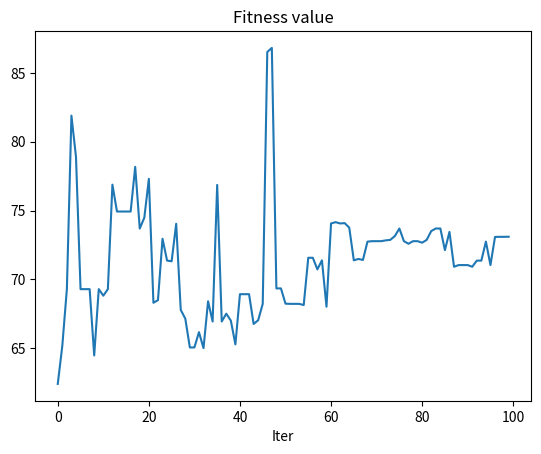

Write Python code to recreate this figure.
# -*- coding: utf-8 -*-
# [redacted]
# [redacted]
# @File    : GA.py

import math
import matplotlib.pyplot as plt
from random import random, randint, uniform


def func(x, y):
    num = 6.452 * (x + 0.125 * y) * (math.cos(x) - math.cos(2 * y)) ** 2
    den = math.sqrt(0.8 + (x - 4.2) ** 2 + 2 * (y - 7) ** 2)
    return num / den + 3.226 * y


class GeneticAlgorithm:
    def __init__(self, function, M, gen, Pc=0.85, Pm=0.05):
        """
        :param function: fitness function
        :param M: population
        :param gen: total generations
        :param Pc: probability of crossover
        :param Pm: probability of mutation
        """
        self.func = function
        self.Pc = Pc
        self.Pm = Pm
        self.M = M
        self.gen = gen
        self.dec_num = 3
        self.X = []
        self.Y = []
        self.chr = []
        self.f = []
        self.rank = []
        self.history = {
            'f': [],
            'x': [],
            'y': []
        }

    def num2str(self, num):
        # return str(int(num)) + str(int(num - int(num)) * 1e3)
        s = str(num).replace('.', '')
        s += '0' * abs(int(num) // 10 + 1 + self.dec_num - len(s))
        return s

    def encoder(self, x, y):
        chr_list = []
        for i in range(len(x)):
            chr = self.num2str(x[i]) + self.num2str(y[i])
            chr_list.append(chr)
        return chr_list

    def str2num(self, s):
        num = int(s[:-self.dec_num]) + \
            float(s[-self.dec_num:]) / 10 ** self.dec_num
        return round(num, self.dec_num)

    def decoder(self, chr):
        cut = int(len(chr[0]) / 2)
        x = [self.str2num(chr[i][:cut]) for i in range(len(chr))]
        y = [self.str2num(chr[i][cut:]) for i in range(len(chr))]
        return x, y

    def choose(self):
        # calculate percentage
        s = sum(self.f)
        p = [self.f[i] / s for i in range(self.M)]
        chosen = []
        # choose M times
        for i in range(self.M):
            cum = 0
            m = random()
            # Roulette
            for j in range(self.M):
                cum += p[j]
                if cum >= m:
                    chosen.append(self.chr[j])
                    break
        return chosen

    def crossover(self, chr):
        crossed = []
        # if chr list is odd
        if len(chr) % 2:
            crossed.append(chr.pop())
        for i in range(0, len(chr), 2):
            a = chr[i]
            b = chr[i + 1]
            # 0.85 probability of crossover
            if random() < self.Pc:
                loc = randint(1, len(chr[i]) - 1)
                temp = a[loc:]
                a = a[:loc] + b[loc:]
                b = b[:loc] + temp
            # add to crossed
            crossed.append(a)
            crossed.append(b)
        return crossed

    def mutation(self, chr):
        res = []
        for i in chr:
            l = list(i)
            for j in range(len(l)):
                # 0.05 probability of mutation on each location
                if random() < self.Pm:
                    while True:
                        r = str(randint(0, 9))
                        if r != l[j]:
                            l[j] = r
                            break
            res.append(''.join(l))
        return res

    def run(self):
        # initialization
        x = []
        y = []
        for i in range(self.M):
            x.append(round(uniform(0, 10), self.dec_num))
            y.append(round(uniform(0, 10), self.dec_num))
        self.X = x
        self.Y = y
        self.chr = self.encoder(x, y)
        # iteration
        for iter in range(self.gen):
            self.f = [func(self.X[i], self.Y[i]) for i in range(self.M)]
            fitness_sort = sorted(
                enumerate(self.f), key=lambda x: x[1], reverse=True)
            # 1st : fitness[rank[0]]
            self.rank = [i[0] for i in fitness_sort]
            winner = self.f[self.rank[0]]
            print(f'Iter={iter + 1}, Max-Fitness={winner}')
            # save to history
            self.history['f'].append(winner)
            self.history['x'].append(self.X[self.rank[0]])
            self.history['y'].append(self.Y[self.rank[0]])
            # choose, crossover and mutation
            chosen = self.choose()
            crossed = self.crossover(chosen)
            self.chr = self.mutation(crossed)
            self.X, self.Y = self.decoder(self.chr)


if __name__ == '__main__':
    # run
    ga = GeneticAlgorithm(func, 10, 100)
    ga.run()
    # plot
    plt.plot(ga.history['f'])
    plt.title('Fitness value')
    plt.xlabel('Iter')
    plt.show()
